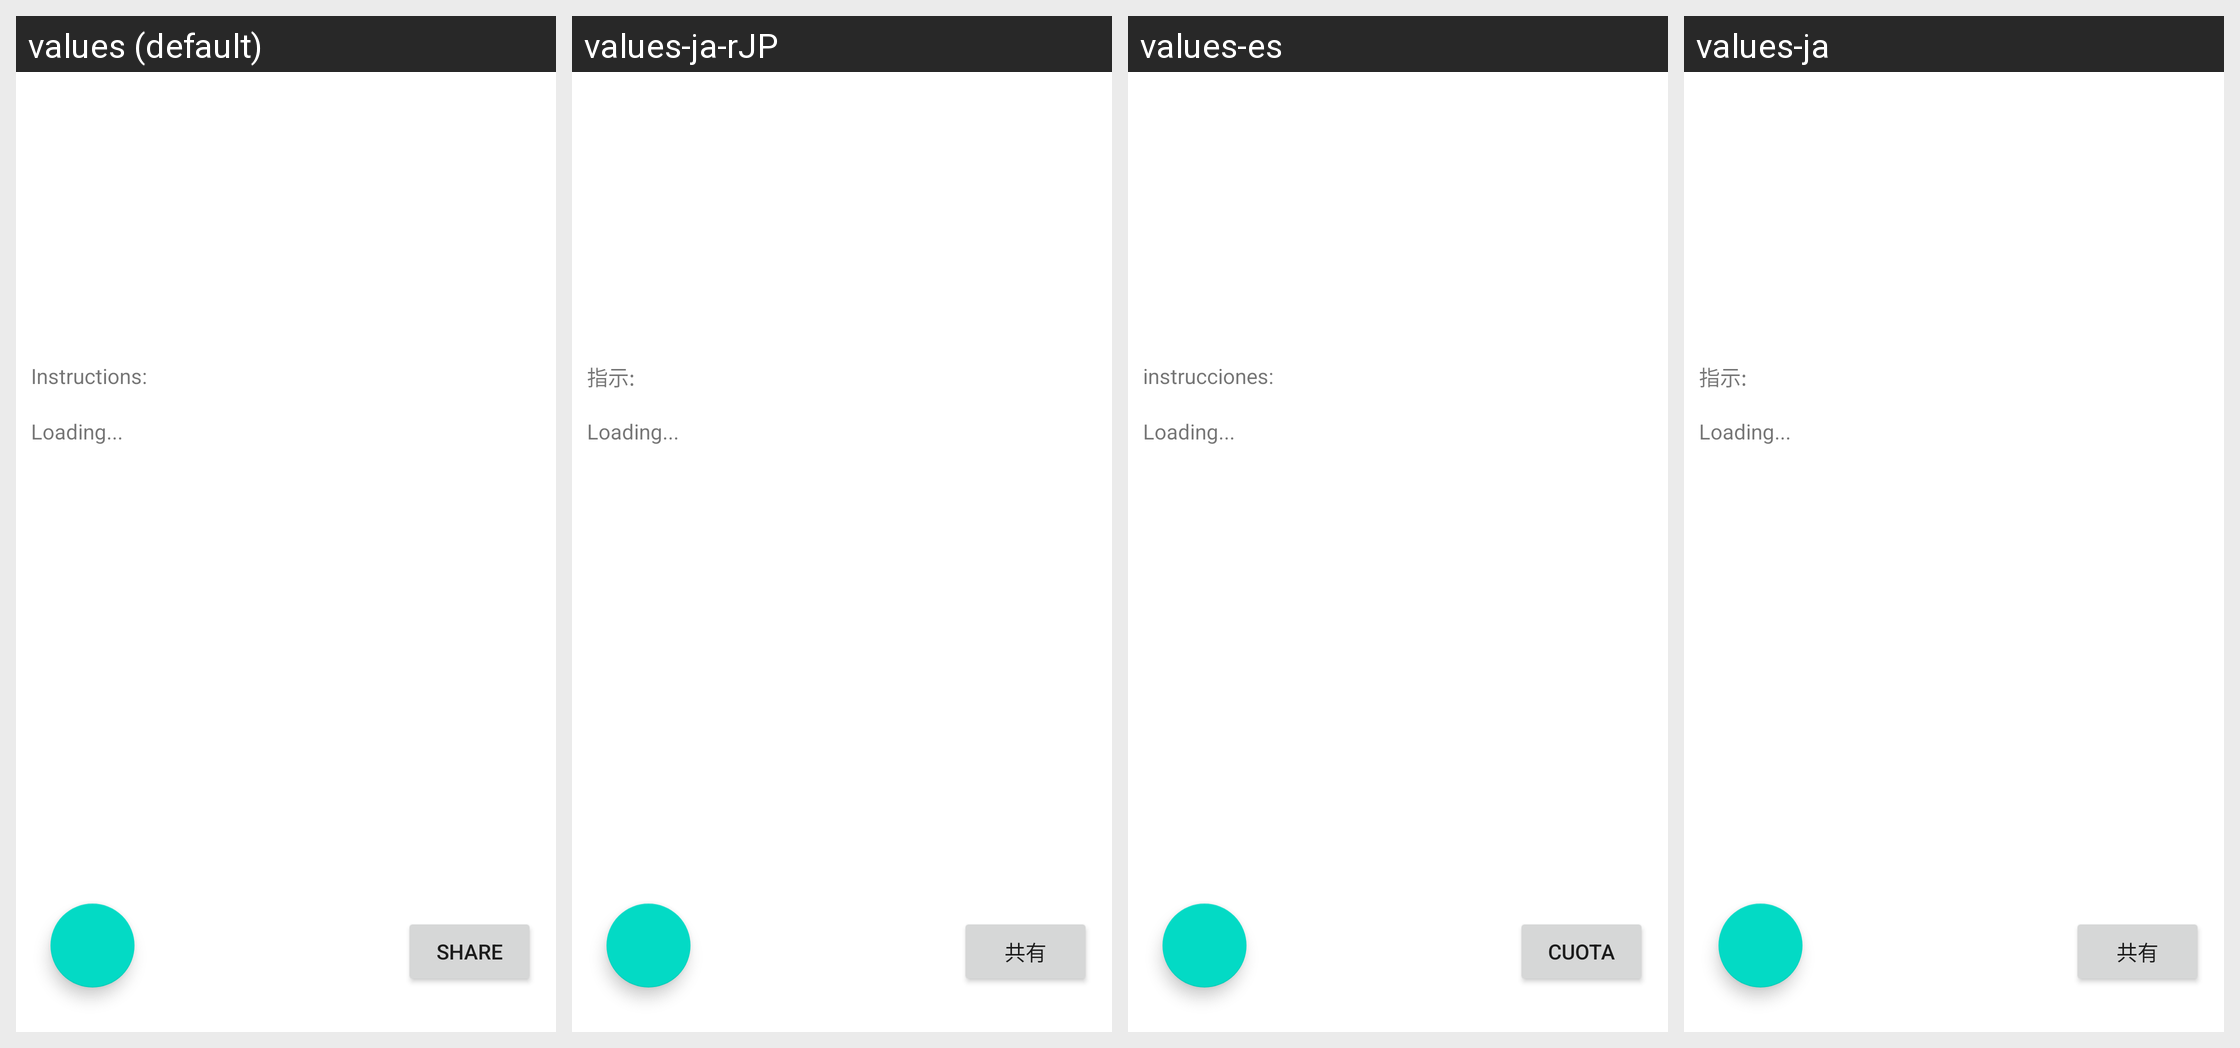

Strings drawn on this Android screen and how each of the app's shown locales translates them:
Android screen res/layout/activity_recipe_detail_screen.xml rendered under 4 locales, left to right: values (default), values-ja-rJP, values-es, values-ja. Device: Nexus 5 (rendered at 1080×1920; each locale shown at half size, 540×960, under a caption strip naming it); theme Theme.MobileAppsAssignment.
Strings drawn on this screen, with the default value and each locale's value (text and hints the layout hard-codes, and strings that could not be matched under every locale, appear in the picture but are not listed):

recipe_instructions
  values: Instructions:
  values-ja-rJP: 指示:
  values-es: instrucciones:
  values-ja: 指示:

recipe_share
  values: Share
  values-ja-rJP: 共有
  values-es: Cuota
  values-ja: 共有
